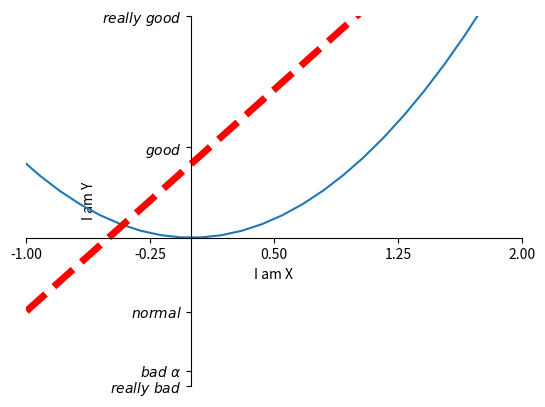

The matplotlib source for this figure:
import matplotlib.pyplot as plt
import numpy as np

x = np.linspace(-3, 3, 50)
y1 = 2 * x + 1
y2 = x ** 2

plt.figure()
plt.plot(x, y2)
plt.plot(x, y1, color='red', linewidth=5.0, linestyle='--')

# 设置坐标轴范围limit
plt.xlim((-1, 2))
plt.ylim((-2, 3))

# 设置坐标轴的label
plt.xlabel('I am X')
plt.ylabel('I am Y')

# 设置小标ticks
new_ticks = np.linspace(-1, 2, 5)
print(new_ticks)
plt.xticks(new_ticks)
plt.yticks([-2, -1.8, -1, 1.22, 3],
           [r'$really\ bad$', r'$bad\ \alpha$', r'$normal$', r'$good$', r'$really\ good$'])

# gca='get current axis'
ax = plt.gca()
# 取消掉上方后右边的脊梁，设为隐形色
ax.spines['right'].set_color('none')
ax.spines['top'].set_color('none')
# 设置默认坐标轴
ax.xaxis.set_ticks_position('bottom')
ax.yaxis.set_ticks_position('left')
# 设置坐标轴位置 参数有data outward axes(对应百分比)
ax.spines['bottom'].set_position(('data', 0))  # 将x轴设置到y=0的位置上作为起点
ax.spines['left'].set_position(('data', 0))

plt.show()
